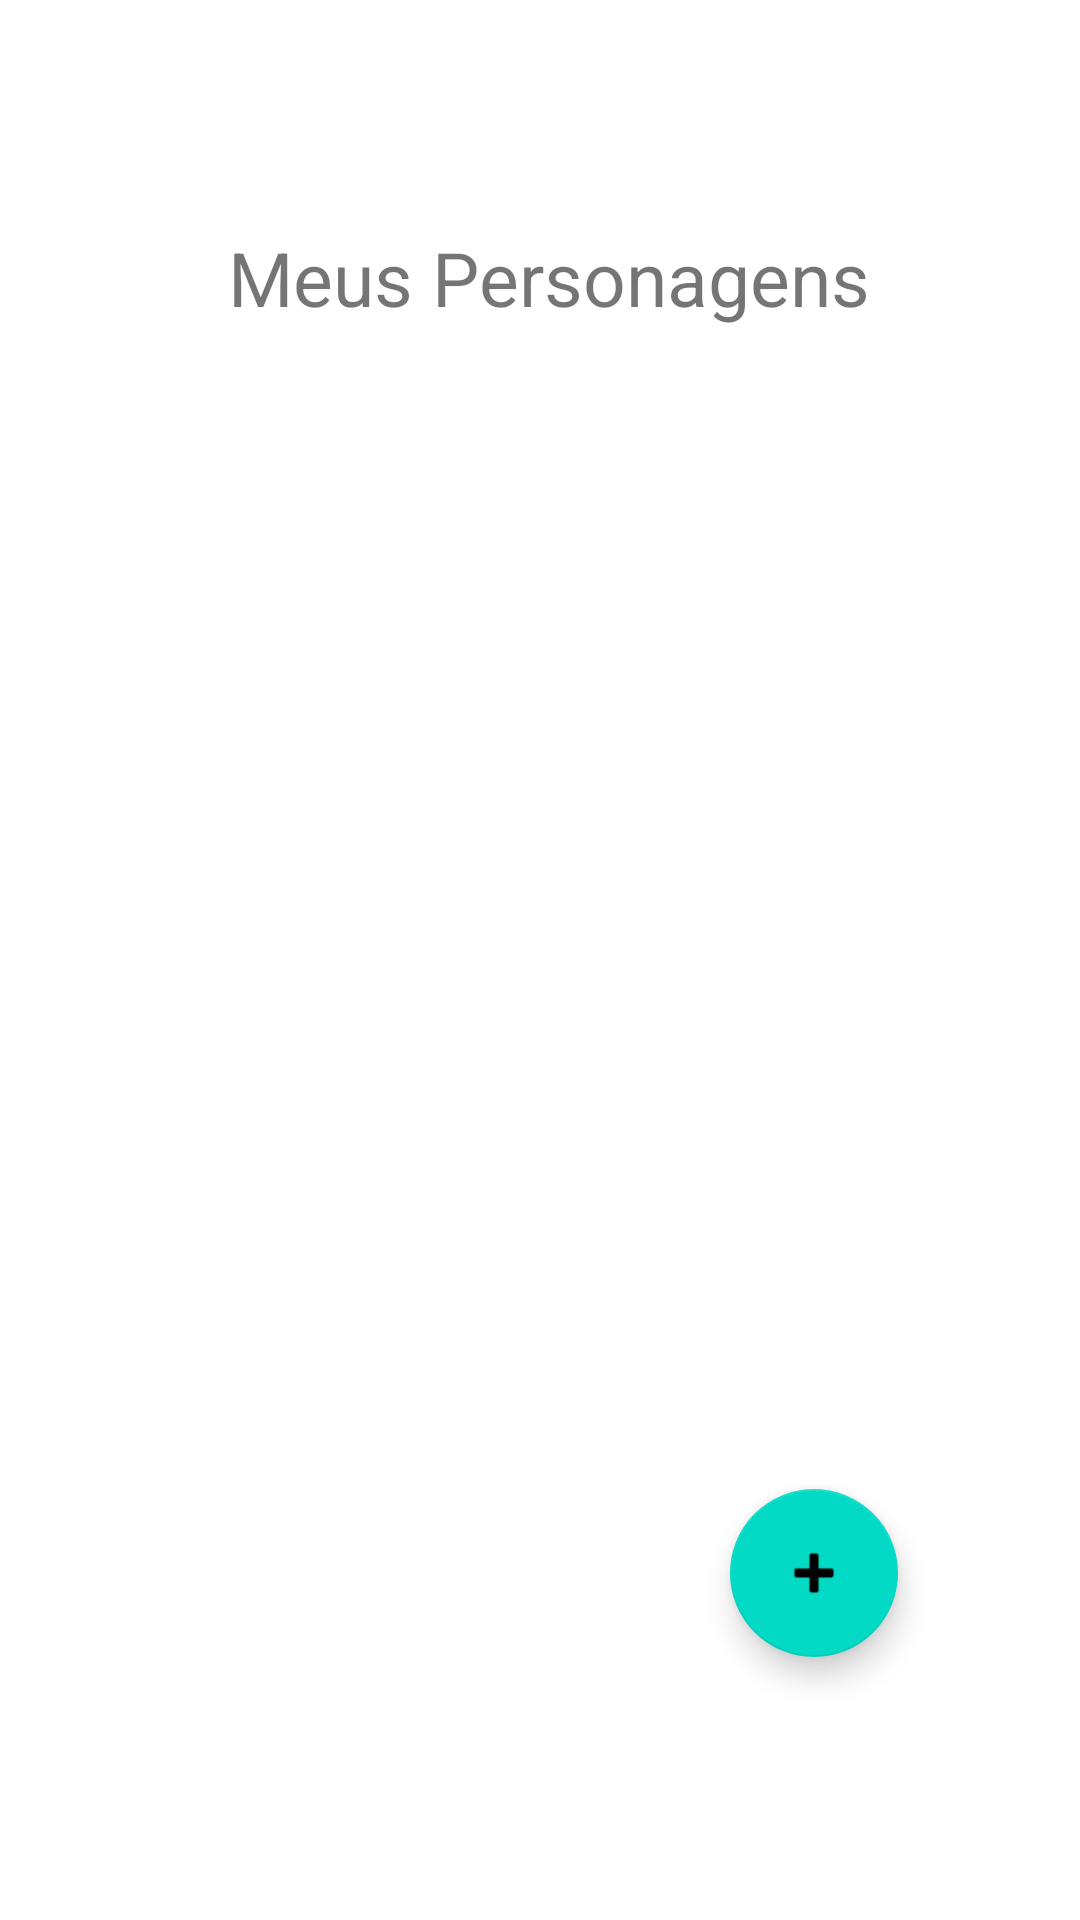

The Android layout XML behind this screen, and the referenced resources:
<!-- AndroidManifest.xml: application theme Theme.DnDFights -->
<!-- res/layout/activity_mychars.xml -->
<?xml version="1.0" encoding="utf-8"?>
<androidx.constraintlayout.widget.ConstraintLayout xmlns:android="http://schemas.android.com/apk/res/android"
    xmlns:app="http://schemas.android.com/apk/res-auto"
    xmlns:tools="http://schemas.android.com/tools"
    android:layout_width="match_parent"
    android:layout_height="match_parent"
    tools:context=".MyCharsActivity">

    <TextView
        android:id="@+id/my_chars_title"
        android:layout_width="wrap_content"
        android:layout_height="wrap_content"
        android:padding="10dp"
        android:text="@string/my_chars"
        android:textSize="25sp"
        app:layout_constraintBottom_toBottomOf="parent"
        app:layout_constraintEnd_toEndOf="parent"
        app:layout_constraintHorizontal_bias="0.524"
        app:layout_constraintStart_toStartOf="parent"
        app:layout_constraintTop_toTopOf="parent"
        app:layout_constraintVertical_bias="0.112" />

    <androidx.recyclerview.widget.RecyclerView
        android:id="@+id/char_recycler_view"
        android:layout_width="match_parent"
        android:layout_height="550dp"
        android:layout_margin="20dp"
        android:padding="20dp"
        app:layout_constraintBottom_toBottomOf="parent"
        app:layout_constraintEnd_toEndOf="parent"
        app:layout_constraintStart_toStartOf="parent"
        app:layout_constraintTop_toBottomOf="@+id/my_chars_title" />

    <com.google.android.material.floatingactionbutton.FloatingActionButton
        android:id="@+id/addCharActionButton"
        android:layout_width="wrap_content"
        android:layout_height="wrap_content"
        android:clickable="true"
        android:contentDescription="@string/floating_button_add_char"
        android:focusable="true"
        android:src="@android:drawable/ic_input_add"
        app:layout_constraintBottom_toBottomOf="parent"
        app:layout_constraintEnd_toEndOf="parent"
        app:layout_constraintHorizontal_bias="0.8"
        app:layout_constraintStart_toStartOf="parent"
        app:layout_constraintTop_toTopOf="parent"
        app:layout_constraintVertical_bias="0.85" />

</androidx.constraintlayout.widget.ConstraintLayout>
<!-- resources referenced by this layout -->
<resources>
  <string name="floating_button_add_char">Add Char</string>
  <string name="my_chars">Meus Personagens</string>
  <style name="Theme.DnDFights" parent="Theme.MaterialComponents.DayNight.DarkActionBar">
          
          <item name="colorPrimary">@color/purple_500</item>
          <item name="colorPrimaryVariant">@color/purple_700</item>
          <item name="colorOnPrimary">@color/white</item>
          
          <item name="colorSecondary">@color/teal_200</item>
          <item name="colorSecondaryVariant">@color/teal_700</item>
          <item name="colorOnSecondary">@color/black</item>
          
          <item name="android:statusBarColor" tools:targetApi="l">?attr/colorPrimaryVariant</item>
          
      </style>
  <!-- not gathered from this repository: default colours our renderer supplied (Android Studio template values) -->
  <color name="purple_500">#FF6200EE</color>
  <color name="purple_700">#FF3700B3</color>
  <color name="teal_200">#FF03DAC5</color>
  <color name="teal_700">#FF018786</color>
  <color name="black">#FF000000</color>
  <color name="white">#FFFFFFFF</color>
</resources>
